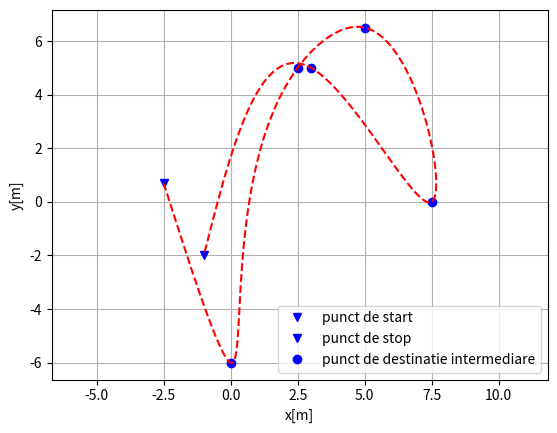
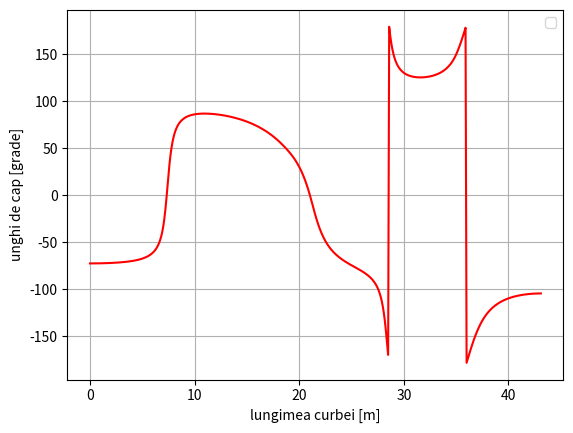
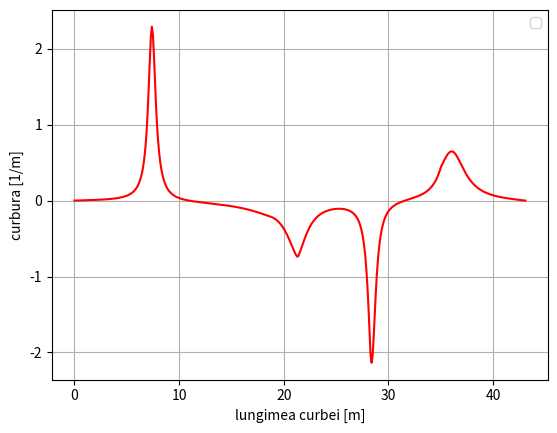

Source code (Python) for these figures, in order:
"""
cubic spline planner

[redacted]

"""
import math
import numpy as np
import bisect


class Spline:
    """
    Cubic Spline class
    """

    def __init__(self, x, y):
        self.b, self.c, self.d, self.w = [], [], [], []

        self.x = x
        self.y = y

        self.nx = len(x)  # dimension of x
        h = np.diff(x)

        # calc coefficient c
        self.a = [iy for iy in y]

        # calc coefficient c
        A = self.__calc_A(h)
        B = self.__calc_B(h)
        self.c = np.linalg.solve(A, B)
        #  print(self.c1)

        # calc spline coefficient b and d
        for i in range(self.nx - 1):
            self.d.append((self.c[i + 1] - self.c[i]) / (3.0 * h[i]))
            tb = (self.a[i + 1] - self.a[i]) / h[i] - h[i] * \
                (self.c[i + 1] + 2.0 * self.c[i]) / 3.0
            self.b.append(tb)

    def calc(self, t):
        u"""
        Calc position

        if t is outside of the input x, return None

        """

        if t < self.x[0]:
            return None
        elif t > self.x[-1]:
            return None

        i = self.__search_index(t)
        dx = t - self.x[i]
        result = self.a[i] + self.b[i] * dx + \
            self.c[i] * dx ** 2.0 + self.d[i] * dx ** 3.0

        return result

    def calcd(self, t):
        u"""
        Calc first derivative

        if t is outside of the input x, return None
        """

        if t < self.x[0]:
            return None
        elif t > self.x[-1]:
            return None

        i = self.__search_index(t)
        dx = t - self.x[i]
        result = self.b[i] + 2.0 * self.c[i] * dx + 3.0 * self.d[i] * dx ** 2.0
        return result

    def calcdd(self, t):
        u"""
        Calc second derivative
        """

        if t < self.x[0]:
            return None
        elif t > self.x[-1]:
            return None

        i = self.__search_index(t)
        dx = t - self.x[i]
        result = 2.0 * self.c[i] + 6.0 * self.d[i] * dx
        return result

    def __search_index(self, x):
        u"""
        search data segment index
        """
        return bisect.bisect(self.x, x) - 1

    def __calc_A(self, h):
        u"""
        calc matrix A for spline coefficient c
        """
        A = np.zeros((self.nx, self.nx))
        A[0, 0] = 1.0
        for i in range(self.nx - 1):
            if i != (self.nx - 2):
                A[i + 1, i + 1] = 2.0 * (h[i] + h[i + 1])
            A[i + 1, i] = h[i]
            A[i, i + 1] = h[i]

        A[0, 1] = 0.0
        A[self.nx - 1, self.nx - 2] = 0.0
        A[self.nx - 1, self.nx - 1] = 1.0
        #  print(A)
        return A

    def __calc_B(self, h):
        u"""
        calc matrix B for spline coefficient c
        """
        B = np.zeros(self.nx)
        for i in range(self.nx - 2):
            B[i + 1] = 3.0 * (self.a[i + 2] - self.a[i + 1]) / \
                h[i + 1] - 3.0 * (self.a[i + 1] - self.a[i]) / h[i]
        #  print(B)
        return B


class Spline2D:
    u"""
    2D Cubic Spline class

    """

    def __init__(self, x, y):
        self.s = self.__calc_s(x, y)
        self.sx = Spline(self.s, x)
        self.sy = Spline(self.s, y)

    def __calc_s(self, x, y):
        dx = np.diff(x)
        dy = np.diff(y)
        self.ds = [math.sqrt(idx ** 2 + idy ** 2)
                   for (idx, idy) in zip(dx, dy)]
        s = [0]
        s.extend(np.cumsum(self.ds))
        return s

    def calc_position(self, s):
        u"""
        calc position
        """
        x = self.sx.calc(s)
        y = self.sy.calc(s)

        return x, y

    def calc_curvature(self, s):
        u"""
        calc curvature
        """
        dx = self.sx.calcd(s)
        ddx = self.sx.calcdd(s)
        dy = self.sy.calcd(s)
        ddy = self.sy.calcdd(s)
        k = (ddy * dx - ddx * dy) / (dx ** 2 + dy ** 2)
        return k

    def calc_yaw(self, s):
        u"""
        calc yaw
        """
        dx = self.sx.calcd(s)
        dy = self.sy.calcd(s)
        yaw = math.atan2(dy, dx)
        return yaw


def calc_spline_course(x, y, ds=0.1):
    sp = Spline2D(x, y)
    s = list(np.arange(0, sp.s[-1], ds))

    rx, ry, ryaw, rk = [], [], [], []
    for i_s in s:
        ix, iy = sp.calc_position(i_s)
        rx.append(ix)
        ry.append(iy)
        ryaw.append(sp.calc_yaw(i_s))
        rk.append(sp.calc_curvature(i_s))

    return rx, ry, ryaw, rk, s


def main():
    print("Spline 2D test")
    import matplotlib.pyplot as plt
    x = [-2.5, 0.0, 2.5, 5.0, 7.5, 3.0, -1.0]
    y = [0.7, -6, 5, 6.5, 0.0, 5.0, -2.0]

    sp = Spline2D(x, y)
    s = np.arange(0, sp.s[-1], 0.1)

    rx, ry, ryaw, rk = [], [], [], []
    for i_s in s:
        ix, iy = sp.calc_position(i_s)
        rx.append(ix)
        ry.append(iy)
        ryaw.append(sp.calc_yaw(i_s))
        rk.append(sp.calc_curvature(i_s))

    print(x[0])
    plt.subplots(1)
    plt.plot(x[0], y[0], "vb", label="punct de start")
    plt.plot(x[6], y[6], "vb", label="punct de stop")
    plt.plot([x[1], x[2], x[3], x[4], x[5]], [y[1], y[2], y[3], y[4], y[5]], "ob", label="punct de destinatie intermediare")

    # plt.plot(rx, ry, "-r", label="spline")
    plt.plot(rx, ry, "--r")
    plt.grid(True)
    plt.axis("equal")
    plt.xlabel("x[m]")
    plt.ylabel("y[m]")
    plt.legend()

    plt.subplots(1)
    plt.plot(s, [np.rad2deg(iyaw) for iyaw in ryaw], "-r")
    # plt.plot(s, [np.rad2deg(iyaw) for iyaw in ryaw], "-r", label="unghi de cap")
    plt.grid(True)
    plt.legend()
    plt.xlabel("lungimea curbei [m]")
    plt.ylabel("unghi de cap [grade]")

    plt.subplots(1)
    plt.plot(s, rk, "-r")
    # plt.plot(s, rk, "-r", label="curbura")
    plt.grid(True)
    plt.legend()
    plt.xlabel("lungimea curbei [m]")
    plt.ylabel("curbura [1/m]")

    plt.show()


if __name__ == '__main__':
    main()
